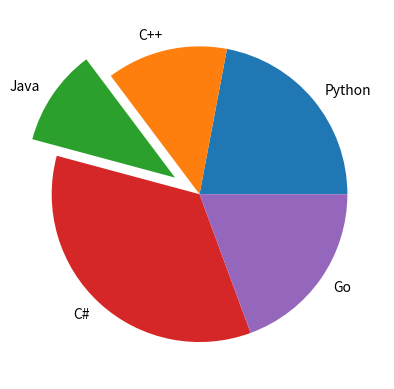

Generate this figure with matplotlib:
import math
import math as m
import numpy as np
import matplotlib.pyplot as plt

def graficoPuntos():
    ejeX = [2006 + x for x in range(16)]
    ejeY = [80, 83, 84, 85, 86, 82, 81, 79, 83, 80, 82, 82, 83, 81, 80, 79]

    plt.scatter(ejeX, ejeY, c="red", marker="*")
    # c para cambiar el color de la grafica
    # podemos poner el nombre del color, o el código
    #marker -> forma de los puntos
    #alpha -> transparencia
    #s -> tamaño
    plt.show()

def graficoLinea():
    ejeX = [2006 + x for x in range(16)]
    ejeY = [80, 83, 84, 85, 86, 82, 81, 79, 83, 80, 82, 82, 83, 81, 80, 79]

    plt.plot(ejeX, ejeY)
    plt.show()

def grafBarras():

    ejeX = ["pikachu", "charmander", "growlithe", "squirtle", "bulbasaur"]
    ejeY = [25, 50, 80, 45, 30]

    plt.bar(ejeX, ejeY)
    #width -> ancho
    #align -> borde
    #plt.bar(ejeX, ejeY, width=0.5)
    plt.show()

def grafHistograma():
    ages = np.random.normal(20, 1.5, 1000)
    plt.hist(ages)
    plt.show()

def grafQuesos():
    langs = ["Python", "C++", "Java", "C#", "Go"]
    votes = [50, 30, 24, 79, 44]
    explodes = [0, 0, 0.2, 0, 0]

    #explode -> separa cada uno de los quesitos tanto como el valor indicado
    plt.pie(votes, labels=langs, explode=explodes)
    #plt.pie(votes, labels=langs)
    plt.show()

def grafic_proyecte():
    ejeX = [x/100 for x in range(700)]
    ejeY = [math.sin(x) for x in ejeX]

    dibuix,axes = plt.subplots()
    axes.plot(ejeX, ejeY)

    plt.show()


#graficoPuntos()
#graficoLinea()
#grafBarras()
#grafHistograma()
grafQuesos()
#grafic_proyecte()


